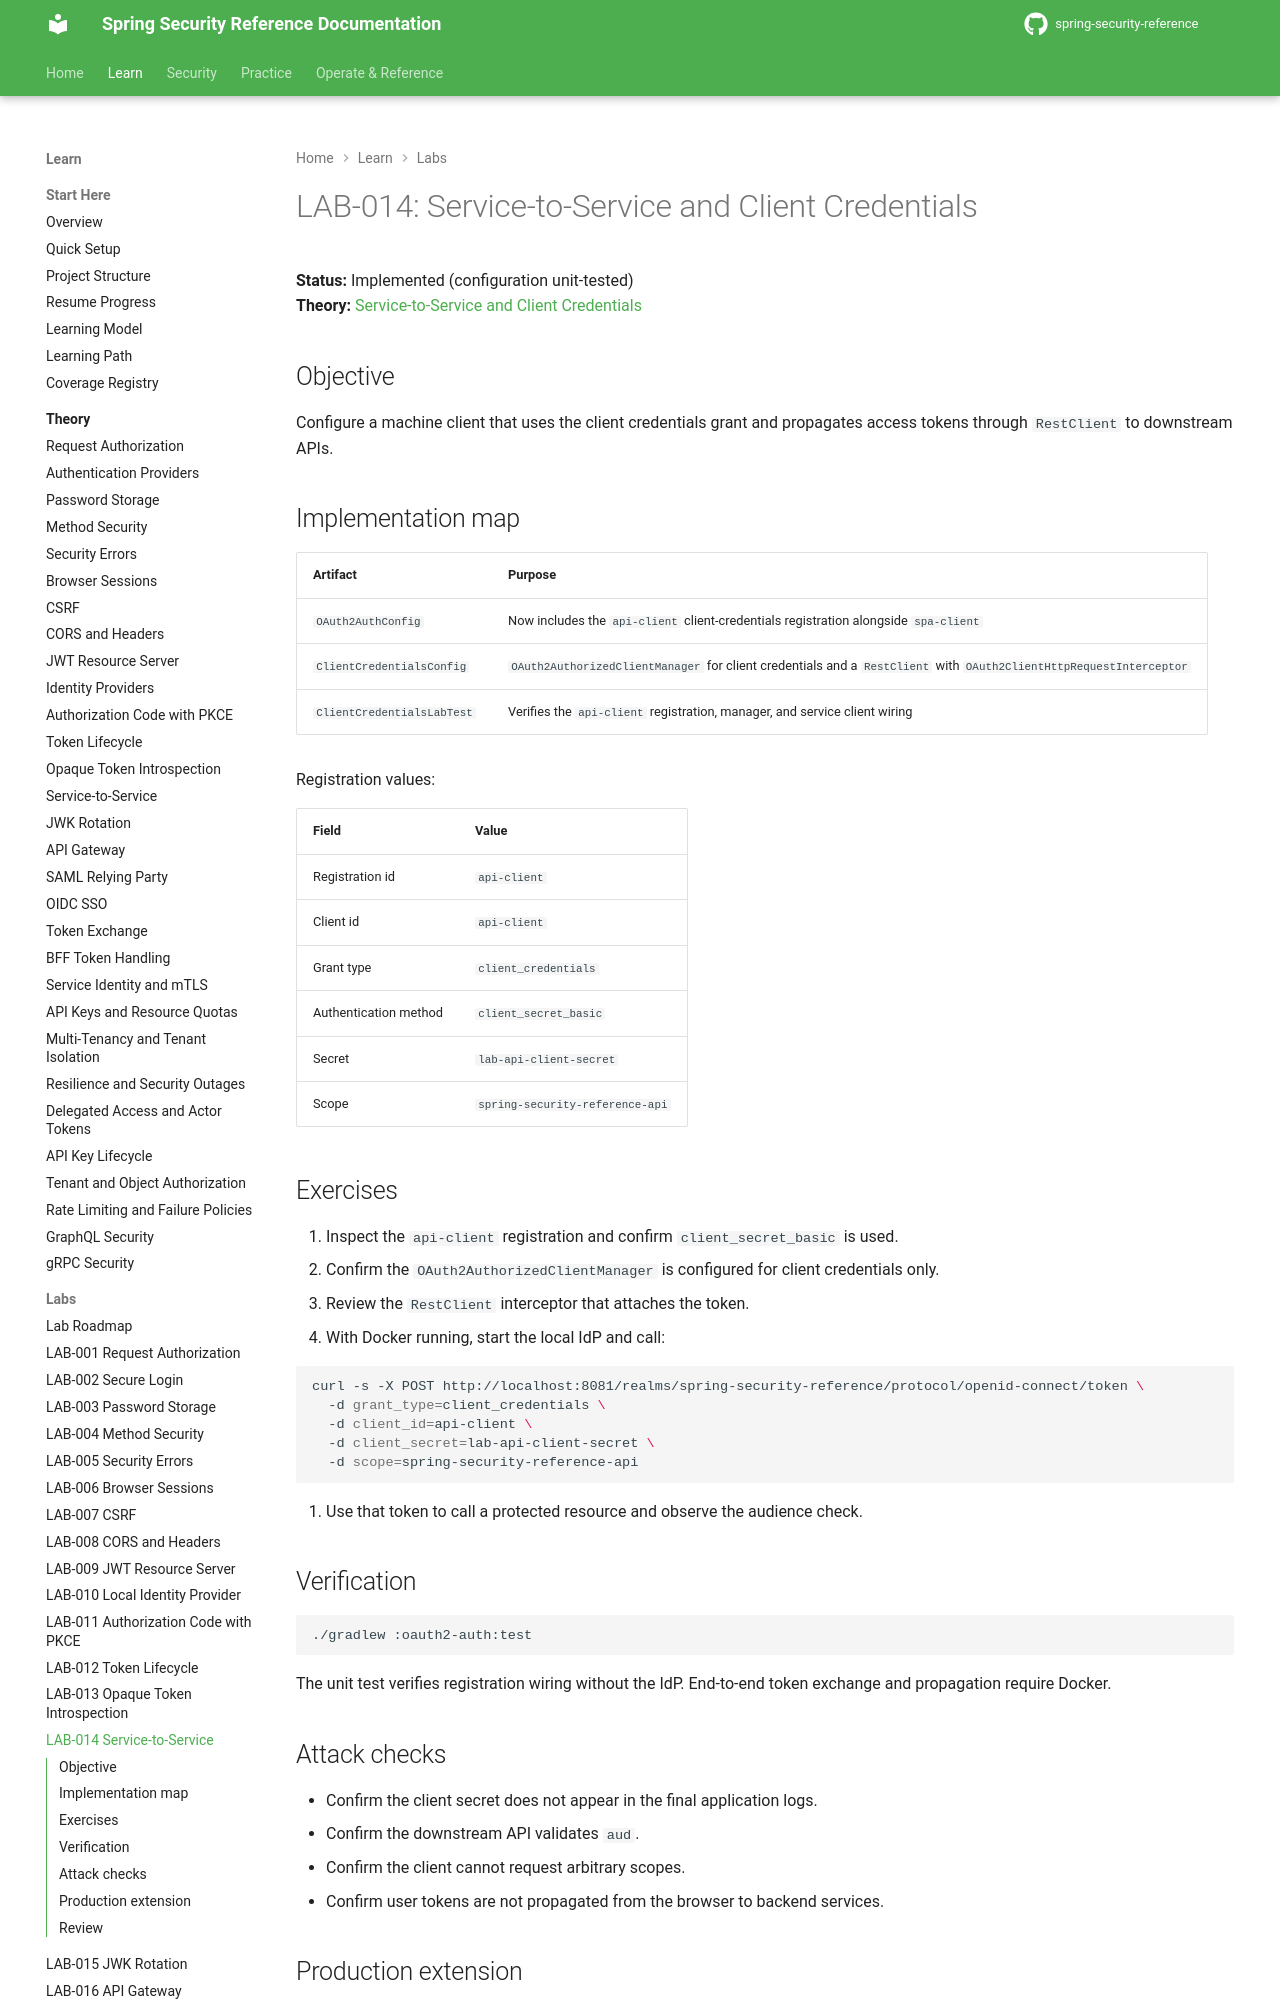

repository: nitinkc/spring-security-reference · page: tutorials/lab-014-service-to-service/index.html · generator: mkdocs

# LAB-014: Service-to-Service and Client Credentials

**Status:** Implemented (configuration unit-tested)  
**Theory:** [Service-to-Service and Client Credentials](../theory/service-to-service.md)

## Objective

Configure a machine client that uses the client credentials grant and propagates access tokens through `RestClient` to downstream APIs.

## Implementation map

| Artifact | Purpose |
|---|---|
| `OAuth2AuthConfig` | Now includes the `api-client` client-credentials registration alongside `spa-client` |
| `ClientCredentialsConfig` | `OAuth2AuthorizedClientManager` for client credentials and a `RestClient` with `OAuth2ClientHttpRequestInterceptor` |
| `ClientCredentialsLabTest` | Verifies the `api-client` registration, manager, and service client wiring |

Registration values:

| Field | Value |
|---|---|
| Registration id | `api-client` |
| Client id | `api-client` |
| Grant type | `client_credentials` |
| Authentication method | `client_secret_basic` |
| Secret | `lab-api-client-secret` |
| Scope | `spring-security-reference-api` |

## Exercises

1. Inspect the `api-client` registration and confirm `client_secret_basic` is used.
2. Confirm the `OAuth2AuthorizedClientManager` is configured for client credentials only.
3. Review the `RestClient` interceptor that attaches the token.
4. With Docker running, start the local IdP and call:

   ```bash
   curl -s -X POST http://localhost:8081/realms/spring-security-reference/protocol/openid-connect/token \
     -d grant_type=client_credentials \
     -d client_id=api-client \
     -d client_secret=lab-api-client-secret \
     -d scope=spring-security-reference-api
   ```

5. Use that token to call a protected resource and observe the audience check.
